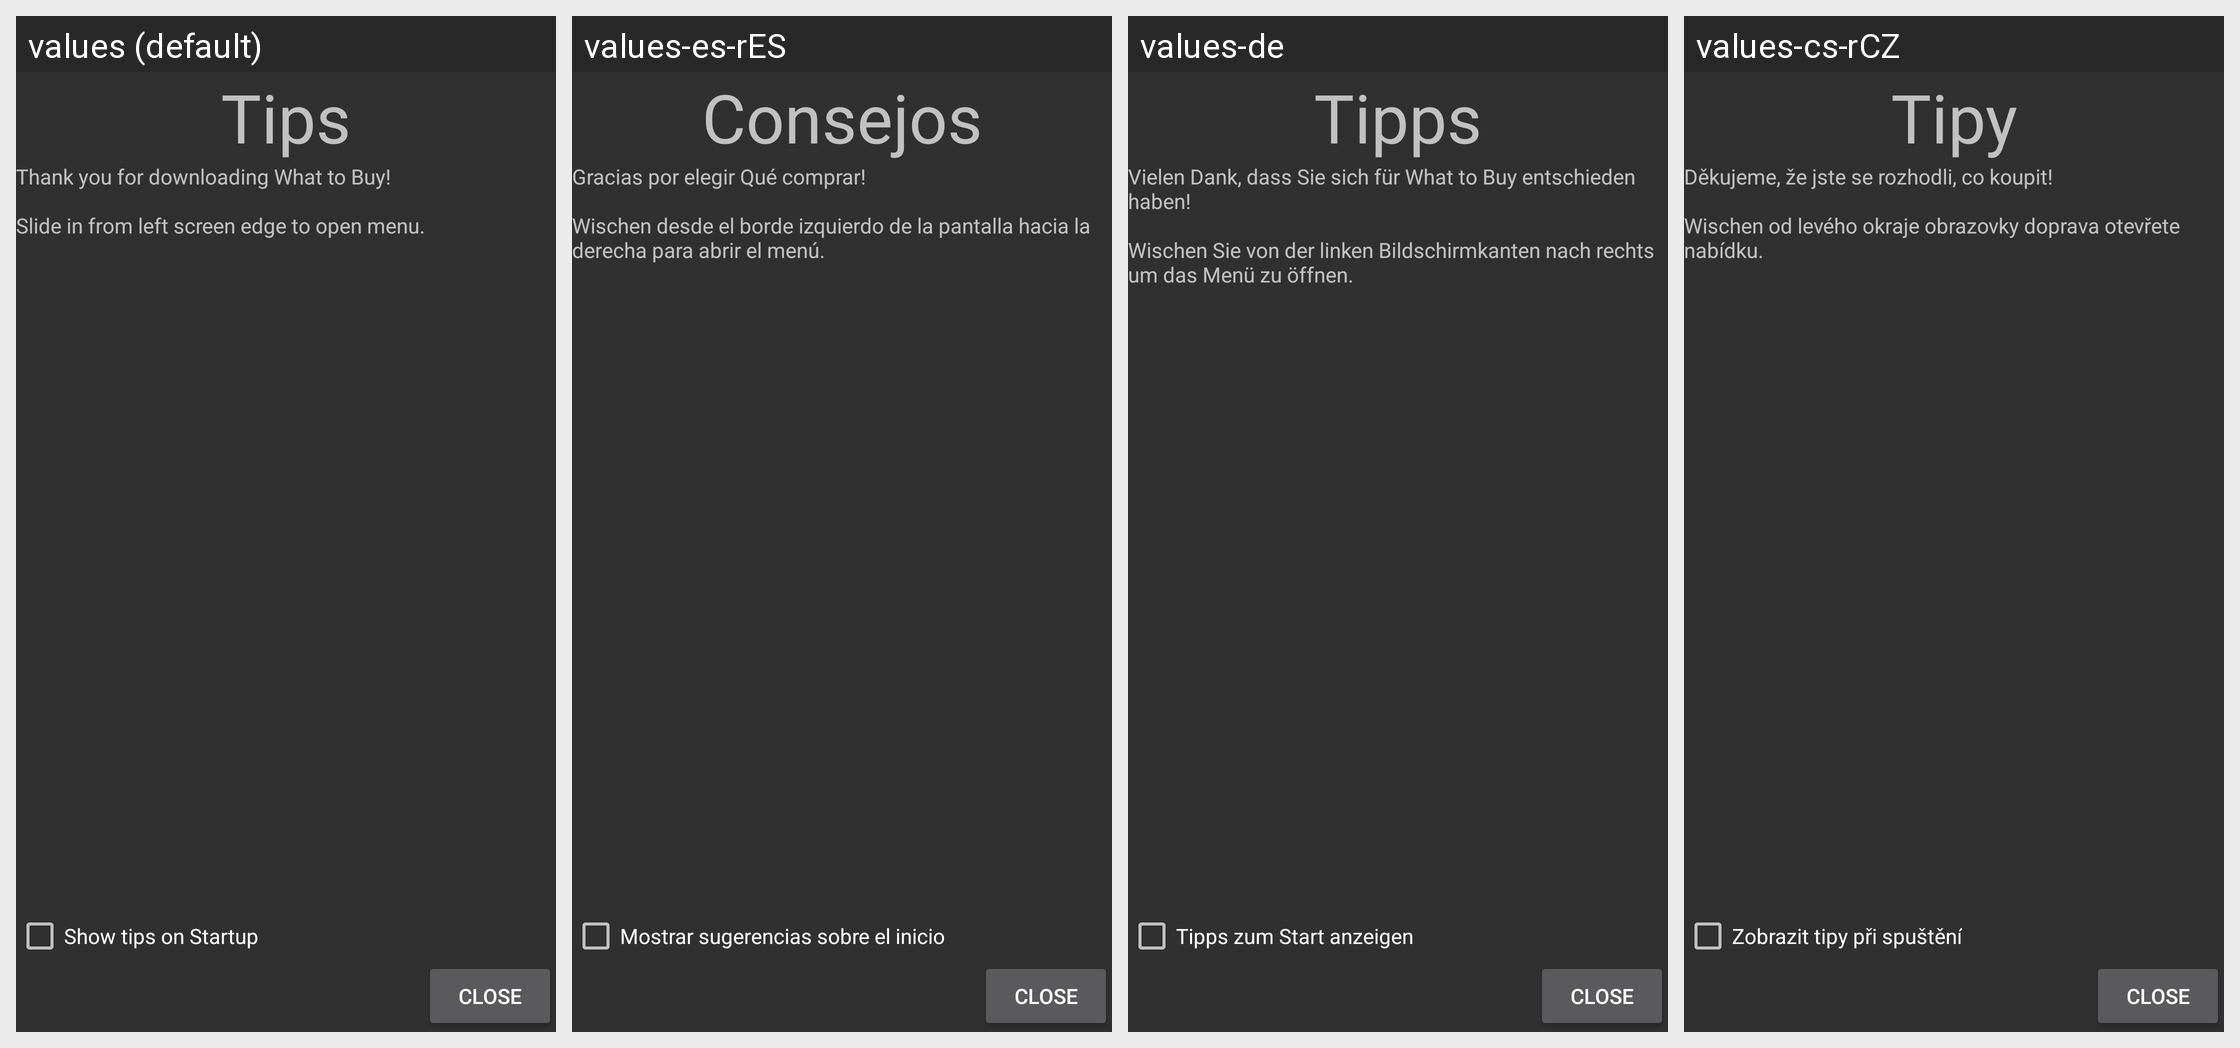

The same Android screen rendered under several of its app's locales, left to right. List the strings drawn on it with the default value and each locale's translation.
Android screen res/layout/dialog_fragment_tooltip_startup.xml rendered under 4 locales, left to right: values (default), values-es-rES, values-de, values-cs-rCZ. Device: Nexus 5 (rendered at 1080×1920; each locale shown at half size, 540×960, under a caption strip naming it); theme AppTheme.
Strings drawn on this screen, with the default value and each locale's value (text and hints the layout hard-codes, and strings that could not be matched under every locale, appear in the picture but are not listed):

dialog_tooltip_title
  values: Tips
  values-es-rES: Consejos
  values-de: Tipps
  values-cs-rCZ: Tipy

tooltip
  values: Thank you for downloading What to Buy!
      
      Slide in from left screen edge to open menu.
  values-es-rES: Gracias por elegir Qué comprar! 
      
      Wischen desde el borde izquierdo de la pantalla hacia la derecha para abrir el menú.
  values-de: Vielen Dank, dass Sie sich für What to Buy entschieden haben!
      
      Wischen Sie von der linken Bildschirmkanten nach rechts um das Menü zu öffnen.
  values-cs-rCZ: Děkujeme, že jste se rozhodli, co koupit! 
      
      Wischen od levého okraje obrazovky doprava otevřete nabídku.

dialog_tooltip_show_tips_on_startup
  values: Show tips on Startup
  values-es-rES: Mostrar sugerencias sobre el inicio
  values-de: Tipps zum Start anzeigen
  values-cs-rCZ: Zobrazit tipy při spuštění
